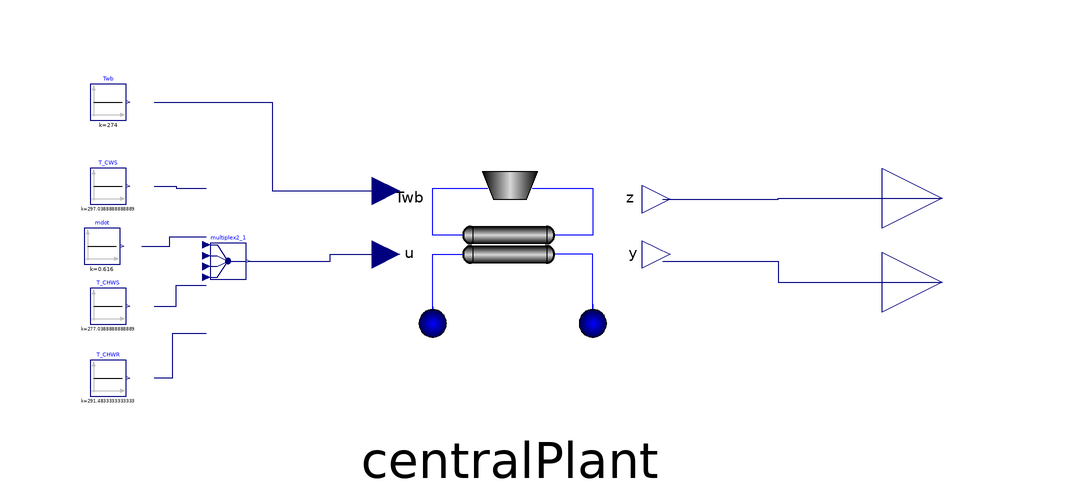

The Modelica model whose source follows is shown above as a component diagram (icons at their Placement, wires along their Line points).

model Test_ChilledPlant
  package MediumCW=Modelica.Media.Water.ConstantPropertyLiquidWater;
  package MediumCHW=Modelica.Media.Water.ConstantPropertyLiquidWater;
  output Modelica.Blocks.Sources.Constant mdot(k=2310/3750) "\\dot{m}"
                annotation (Placement(transformation(extent={{-36,34},{-24,40}},
          rotation=0)));
  output Modelica.Blocks.Sources.Constant T_CWS(k=(75 - 32)*5/9 + 273.15) "T_CWS"
                annotation (Placement(transformation(extent={{-36,44},{-22,50}},
          rotation=0)));
  ChilledPlant centralPlant            annotation (Placement(transformation(
          extent={{14,8},{62,54}}, rotation=0)));
  Modelica.Blocks.Routing.Multiplex4 multiplex2_1
    annotation (Placement(transformation(extent={{-12,21},{-6,48}}, rotation=0)));
  output Modelica.Blocks.Sources.Constant T_CHWS(k=(39 - 32)*5/9 + 273.15) "T_CHWS"
                annotation (Placement(transformation(extent={{-36,24},{-22,30}},
          rotation=0)));
  output Modelica.Blocks.Sources.Constant T_CHWR(k=(65 - 32)*5/9 + 273.15) "T_CHWR"
                annotation (Placement(transformation(extent={{-36,12},{-22,18}},
          rotation=0)));
  output Modelica.Blocks.Sources.Constant Twb(k=274)
                annotation (Placement(transformation(extent={{-36,58},{-22,64}},
          rotation=0)));
  Modelica.Blocks.Interfaces.RealOutput P "power"
    annotation (Placement(transformation(extent={{100,35},{120,55}}, rotation=0)));
  Modelica.Blocks.Interfaces.RealOutput TCHWS "Tchws"
    annotation (Placement(transformation(extent={{100,21},{120,41}}, rotation=0)));
equation
  connect(multiplex2_1.y, centralPlant.u)
    annotation (Line(points={{-5.7,34.5},{8,34.5},{8,35.6},{16.4,35.6}}, color=
          {0,0,127}));
  connect(multiplex2_1.u4[1], T_CHWR.y)     annotation (Line(points={{-12.6,
          22.35},{-18.3,22.35},{-18.3,15},{-21.3,15}}, color={0,0,127}));
  connect(Twb.y, centralPlant.Twb) annotation (Line(points={{-21.3,61},{-1.65,
          61},{-1.65,46.18},{16.4,46.18}}, color={0,0,127}));
  connect(T_CWS.y, multiplex2_1.u1[1])      annotation (Line(points={{-21.3,47},
          {-17.65,47},{-17.65,46.65},{-12.6,46.65}}, color={0,0,127}));
  connect(mdot.y, multiplex2_1.u2[1])       annotation (Line(points={{-23.4,37},
          {-18.7,37},{-18.7,38.55},{-12.6,38.55}}, color={0,0,127}));
  connect(T_CHWS.y, multiplex2_1.u3[1])     annotation (Line(points={{-21.3,27},
          {-17.65,27},{-17.65,30.45},{-12.6,30.45}}, color={0,0,127}));
  connect(centralPlant.P, P) annotation (Line(points={{63.44,44.8},{82.72,44.8},
          {82.72,45},{110,45}}, color={0,0,127}));
  connect(centralPlant.y[1], TCHWS) annotation (Line(points={{63.44,34.45},{
          82.72,34.45},{82.72,31},{110,31}}, color={0,0,127}));
  annotation (uses(UTC(version="2"), Modelica_Fluid(version="0.900")),
      Diagram(graphics));
end Test_ChilledPlant;